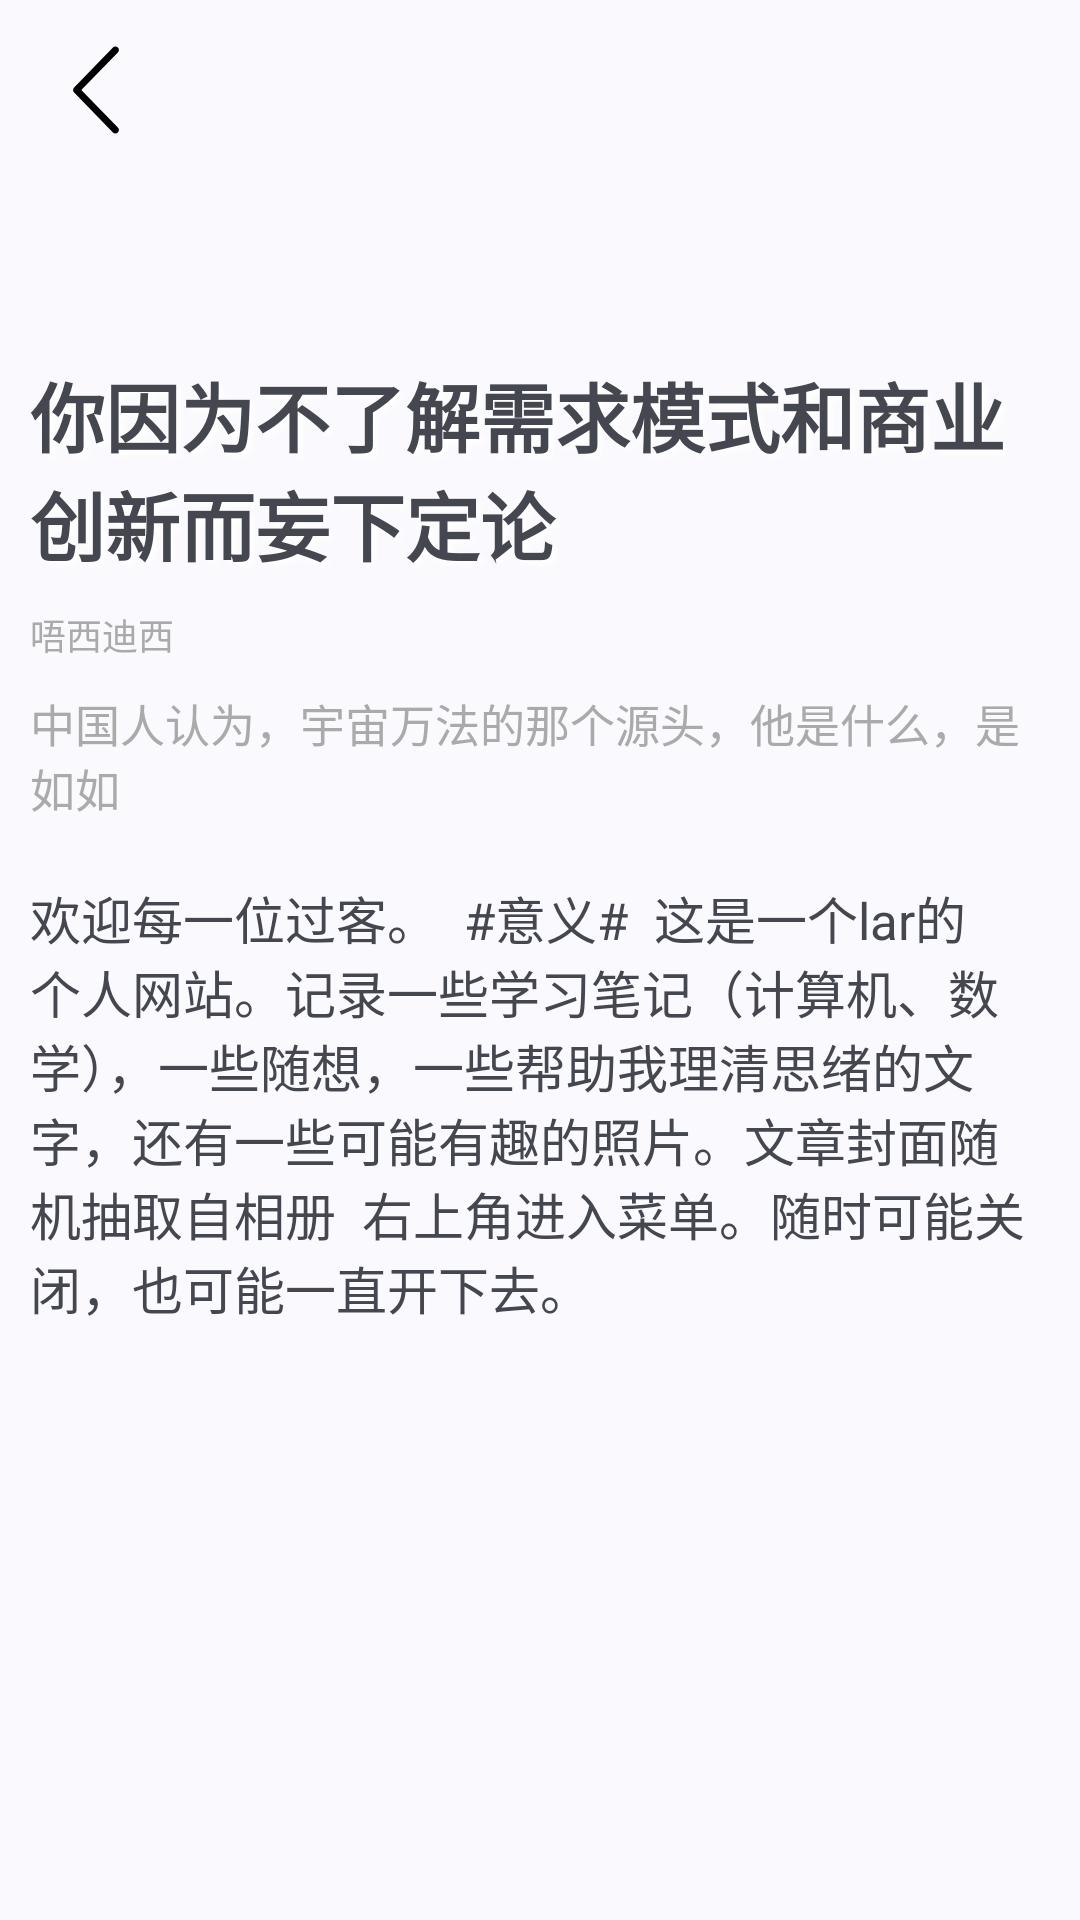

Here is an Android app screen rendered from its layout file. Give the layout XML and the strings, colors and styles it references.
<!-- AndroidManifest.xml: application theme Theme.MyApplication -->
<!-- res/layout/news_content_page.xml -->
<?xml version="1.0" encoding="utf-8"?>
<androidx.constraintlayout.widget.ConstraintLayout xmlns:android="http://schemas.android.com/apk/res/android"
    xmlns:app="http://schemas.android.com/apk/res-auto"
    xmlns:tools="http://schemas.android.com/tools"
    android:layout_width="match_parent"
    android:layout_height="match_parent">

    <ImageView
        android:id="@+id/news_content_headImg"
        android:scaleType="centerCrop"
        android:layout_width="match_parent"
        android:layout_height="0dp"
        app:layout_constraintBottom_toBottomOf="@+id/news_content_title"
        app:layout_constraintTop_toTopOf="parent" />

    <ImageButton
        android:id="@+id/news_content_back_button"
        android:layout_width="wrap_content"
        android:layout_height="wrap_content"
        android:backgroundTint="@color/transparent"
        app:layout_constraintStart_toStartOf="parent"
        app:layout_constraintTop_toTopOf="parent"
        app:srcCompat="@drawable/arrow_left" />

    <TextView
        android:id="@+id/news_content_title"
        android:layout_width="wrap_content"
        android:layout_height="wrap_content"
        android:layout_marginTop="60dp"
        android:paddingStart="10dp"
        android:paddingEnd="10dp"
        android:shadowColor="@android:color/white"
        android:shadowDx="4"
        android:shadowDy="4"
        android:shadowRadius="5"
        android:text="你因为不了解需求模式和商业创新而妄下定论"
        android:textSize="25sp"
        android:textStyle="bold"
        app:layout_constraintEnd_toEndOf="parent"
        app:layout_constraintStart_toStartOf="parent"
        app:layout_constraintTop_toBottomOf="@+id/news_content_back_button" />

    <ScrollView
        android:layout_width="match_parent"
        android:layout_height="0dp"
        app:layout_constraintBottom_toBottomOf="parent"
        app:layout_constraintStart_toStartOf="parent"
        app:layout_constraintTop_toBottomOf="@+id/news_content_title"
        app:layout_constraintVertical_bias="0.0">

        <LinearLayout
            android:layout_width="match_parent"
            android:layout_height="wrap_content"
            android:orientation="vertical">

            <TextView
                android:id="@+id/news_content_author"
                android:layout_width="match_parent"
                android:layout_height="wrap_content"
                android:layout_marginTop="10dp"
                android:paddingStart="10dp"
                android:text="唔西迪西"
                android:textAlignment="viewStart"
                android:textColor="@android:color/darker_gray"
                android:textSize="12sp" />

            <TextView
                android:id="@+id/news_content_abstract"
                android:layout_width="match_parent"
                android:layout_height="wrap_content"
                android:layout_marginTop="10dp"
                android:layout_marginBottom="20dp"
                android:paddingStart="10dp"
                android:paddingEnd="10dp"
                android:text="中国人认为，宇宙万法的那个源头，他是什么，是如如"
                android:textAlignment="viewStart"
                android:textColor="@android:color/darker_gray"
                android:textSize="15sp" />

            <TextView
                android:id="@+id/news_content_context"
                android:layout_width="match_parent"
                android:layout_height="match_parent"
                android:paddingStart="10dp"
                android:paddingEnd="10dp"
                android:text="欢迎每一位过客。  #意义#  这是一个lar的个人网站。记录一些学习笔记（计算机、数学），一些随想，一些帮助我理清思绪的文字，还有一些可能有趣的照片。文章封面随机抽取自相册  右上角进入菜单。随时可能关闭，也可能一直开下去。"
                android:textAlignment="viewStart"
                android:textSize="17sp" />

        </LinearLayout>
    </ScrollView>
</androidx.constraintlayout.widget.ConstraintLayout>
<!-- resources referenced by this layout -->
<resources>
  <color name="transparent">#00FFFFFF</color>
  <!-- drawable arrow_left (drawable) -->
  <vector xmlns:android="http://schemas.android.com/apk/res/android"
      android:width="40dp"
      android:height="40dp"
      android:viewportWidth="1024"
      android:viewportHeight="1024">
    <path
        android:fillColor="#FF000000"
        android:pathData="M656.5,149L325.5,490a29.3,29.3 0,0 0,-9 21.5c0,8.3 2.9,15.8 9,22.5l331,341.1a30.6,30.6 0,0 0,21 7.9,28.8 28.8,0 0,0 21,-9 28.8,28.8 0,0 0,9 -21,28.8 28.8,0 0,0 -9,-21L386.5,512l312,-320a28.8,28.8 0,0 0,9 -21,28.8 28.8,0 0,0 -9,-21 28.8,28.8 0,0 0,-21 -9,30.6 30.6,0 0,0 -21,7.9z"/>
  </vector>
  <style name="Theme.MyApplication" parent="Base.Theme.MyApplication" />
  <style name="Base.Theme.MyApplication" parent="Theme.Material3.DynamicColors.DayNight">
          
          
          <item name="windowActionBar">false</item>
          <item name="windowNoTitle">true</item>
          <item name="android:buttonStyle">@style/AppButtonStyle</item>
          <item name="android:statusBarColor">@color/silver</item>
          
          <item name="android:windowActivityTransitions">true</item>
  
          
          <item name="android:windowEnterTransition">@android:transition/explode</item>
          <item name="android:windowExitTransition">@android:transition/explode</item>
  
          
          <item name="android:windowSharedElementEnterTransition">
              @transition/change_image_transform</item>
          <item name="android:windowSharedElementExitTransition">
              @transition/change_image_transform</item>
      </style>
  <style name="AppButtonStyle" parent="Widget.AppCompat.Button">
          
          <item name="android:background">@color/black</item>
          
          
      </style>
  <color name="silver">#FFC0C0C0</color>
  <color name="black">#FF000000</color>
</resources>
